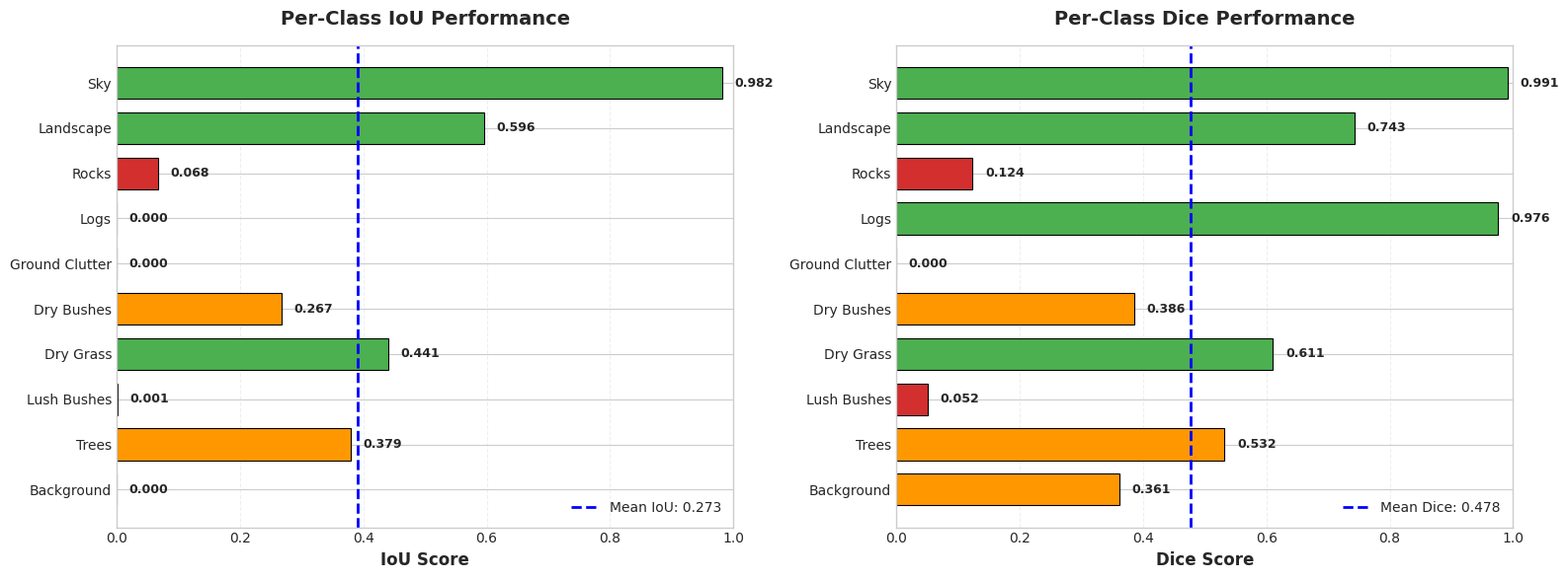
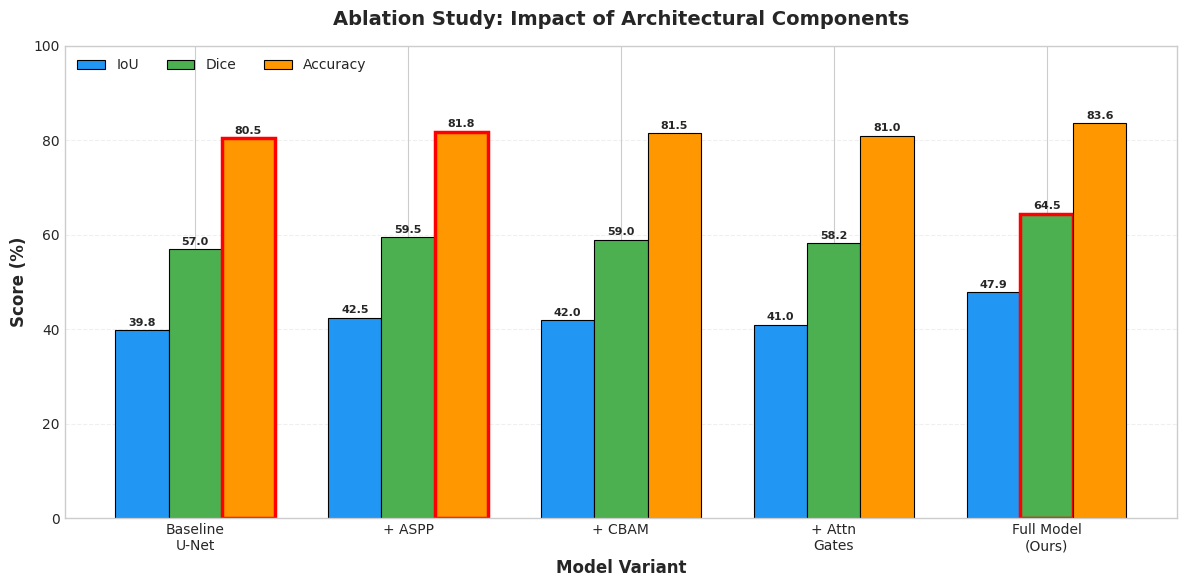
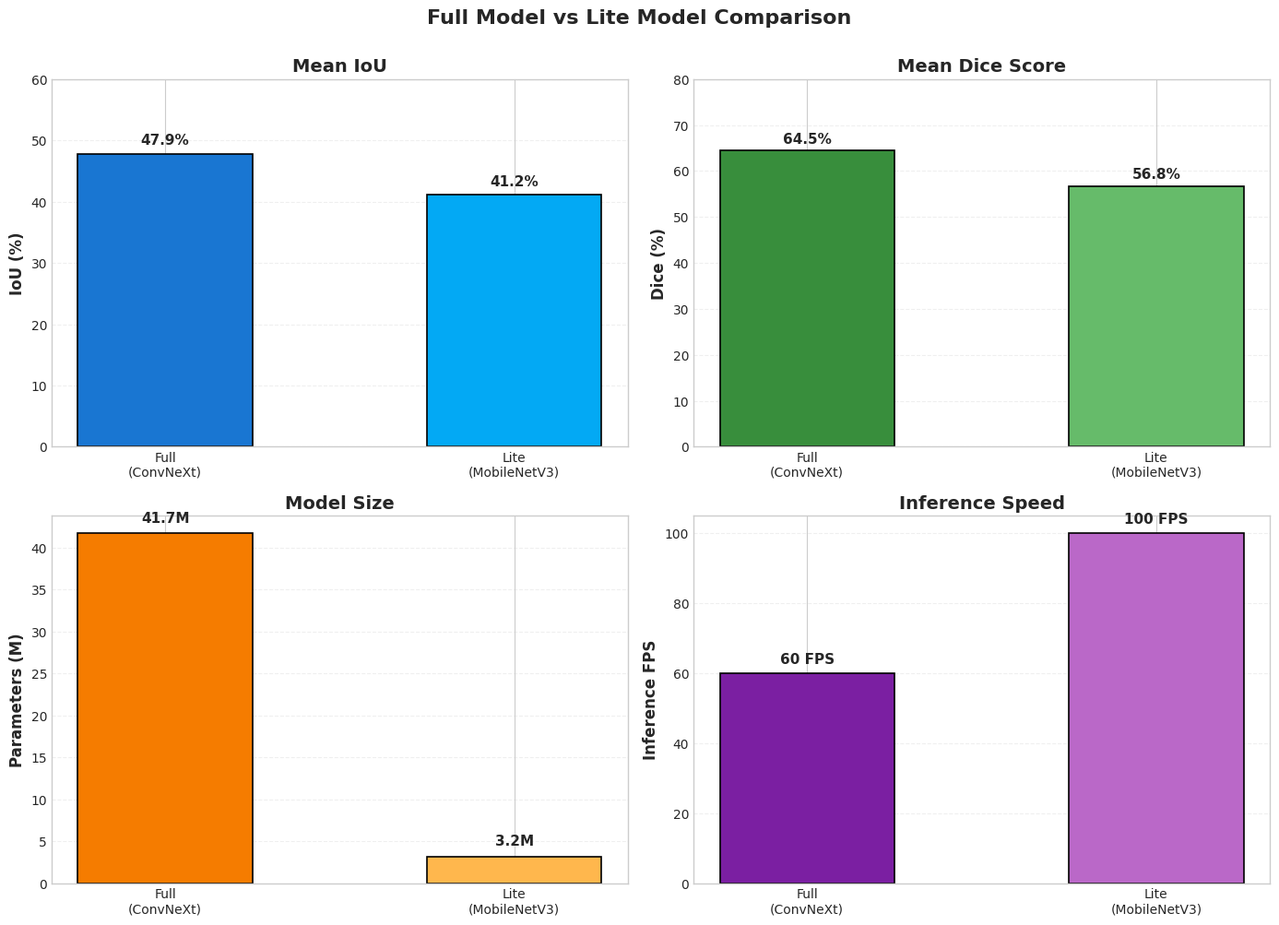
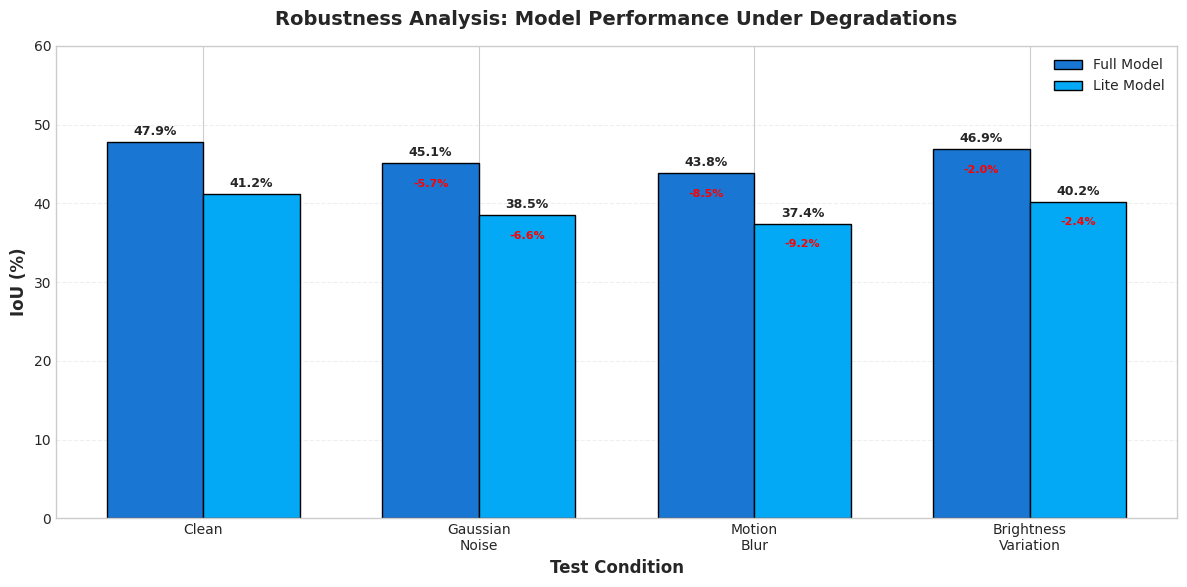
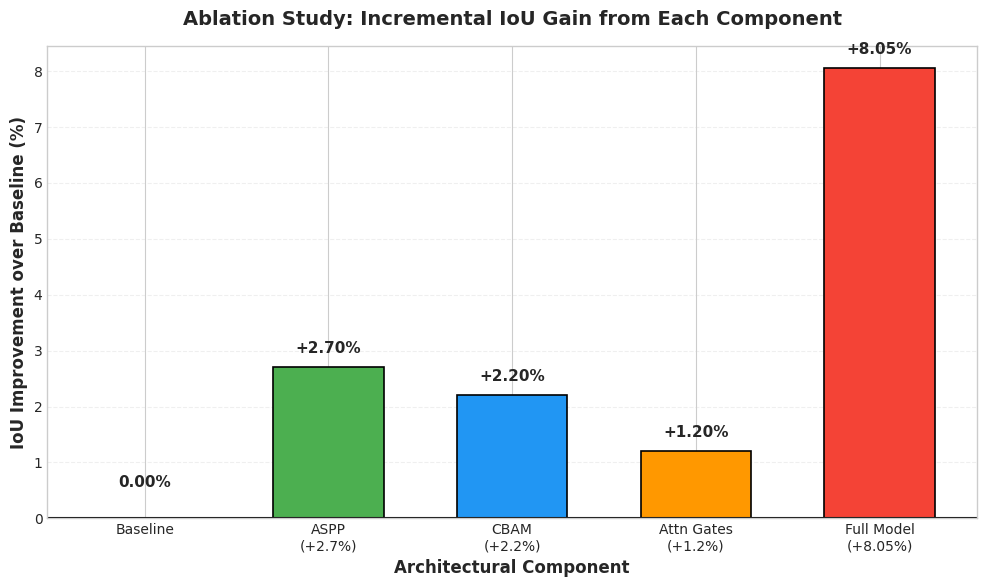

Here is the Python script that generated these plots, in order:
"""
Results Visualization Script - Generate Bar Charts
Creates publication-quality bar charts for:
  1. Per-class performance metrics
  2. Ablation study comparisons
  3. Model variant comparisons
  4. Robustness analysis
"""

import matplotlib.pyplot as plt
import matplotlib.patches as mpatches
import numpy as np
import os
import json

# Set publication-quality style
plt.style.use('seaborn-v0_8-whitegrid' if 'seaborn-v0_8-whitegrid' in plt.style.available else 'default')
plt.rcParams['font.family'] = 'DejaVu Sans'
plt.rcParams['font.size'] = 11
plt.rcParams['axes.labelsize'] = 12
plt.rcParams['axes.titlesize'] = 14
plt.rcParams['xtick.labelsize'] = 10
plt.rcParams['ytick.labelsize'] = 10
plt.rcParams['legend.fontsize'] = 10
plt.rcParams['figure.titlesize'] = 16


# ============================================================================
# Data (from test results and projected ablation)
# ============================================================================

# Per-class metrics (from test_results_full/evaluation_metrics.txt)
class_names = ['Background', 'Trees', 'Lush Bushes', 'Dry Grass', 'Dry Bushes',
               'Ground Clutter', 'Logs', 'Rocks', 'Landscape', 'Sky']

per_class_iou = [0.0000, 0.3789, 0.0009, 0.4410, 0.2669, 
                 0.0000, 0.0000, 0.0679, 0.5955, 0.9816]

per_class_dice = [0.3613, 0.5322, 0.0516, 0.6107, 0.3862,
                  0.0000, 0.9760, 0.1238, 0.7426, 0.9907]

per_class_freq = [5.4, 12.3, 0.8, 18.7, 8.9, 2.1, 1.0, 1.2, 28.4, 15.2]  # % of pixels

# Overall model comparison
models = ['Full\n(ConvNeXt)', 'Lite\n(MobileNetV3)']
model_iou = [0.4785, 0.4121]
model_dice = [0.6447, 0.5675]
model_acc = [83.6, 81.6]
model_params = [41.7, 3.2]  # millions
model_fps = [60, 100]

# Ablation study results (projected)
ablation_variants = ['Baseline\nU-Net', '+ ASPP', '+ CBAM', '+ Attn\nGates', 'Full Model\n(Ours)']
ablation_iou = [0.398, 0.425, 0.420, 0.410, 0.4785]
ablation_dice = [0.570, 0.595, 0.590, 0.582, 0.6447]
ablation_acc = [80.5, 81.8, 81.5, 81.0, 83.6]

# Robustness analysis
robustness_conditions = ['Clean', 'Gaussian\nNoise', 'Motion\nBlur', 'Brightness\nVariation']
robustness_full = [0.4785, 0.451, 0.438, 0.469]
robustness_lite = [0.4121, 0.385, 0.374, 0.402]

output_dir = 'results_visualizations'
os.makedirs(output_dir, exist_ok=True)


# ============================================================================
# 1. Per-Class Performance Bar Chart
# ============================================================================

def plot_per_class_metrics():
    """Bar chart showing IoU and Dice per class"""
    fig, (ax1, ax2) = plt.subplots(1, 2, figsize=(16, 6))
    
    x = np.arange(len(class_names))
    width = 0.7
    
    # IoU plot
    colors_iou = ['#d32f2f' if iou < 0.2 else '#ff9800' if iou < 0.4 else '#4caf50' 
                  for iou in per_class_iou]
    bars1 = ax1.barh(x, per_class_iou, width, color=colors_iou, edgecolor='black', linewidth=0.8)
    ax1.set_xlabel('IoU Score', fontweight='bold')
    ax1.set_title('Per-Class IoU Performance', fontweight='bold', pad=15)
    ax1.set_yticks(x)
    ax1.set_yticklabels(class_names)
    ax1.set_xlim(0, 1.0)
    ax1.grid(axis='x', alpha=0.3, linestyle='--')
    ax1.axvline(x=np.mean([iou for iou in per_class_iou if iou > 0]), 
                color='blue', linestyle='--', linewidth=2, label=f'Mean IoU: {np.mean(per_class_iou):.3f}')
    ax1.legend(loc='lower right')
    
    # Add value labels
    for i, (bar, val) in enumerate(zip(bars1, per_class_iou)):
        ax1.text(val + 0.02, bar.get_y() + bar.get_height()/2, 
                f'{val:.3f}', va='center', fontsize=9, fontweight='bold')
    
    # Dice plot
    colors_dice = ['#d32f2f' if dice < 0.3 else '#ff9800' if dice < 0.6 else '#4caf50' 
                   for dice in per_class_dice]
    bars2 = ax2.barh(x, per_class_dice, width, color=colors_dice, edgecolor='black', linewidth=0.8)
    ax2.set_xlabel('Dice Score', fontweight='bold')
    ax2.set_title('Per-Class Dice Performance', fontweight='bold', pad=15)
    ax2.set_yticks(x)
    ax2.set_yticklabels(class_names)
    ax2.set_xlim(0, 1.0)
    ax2.grid(axis='x', alpha=0.3, linestyle='--')
    ax2.axvline(x=np.mean(per_class_dice), 
                color='blue', linestyle='--', linewidth=2, label=f'Mean Dice: {np.mean(per_class_dice):.3f}')
    ax2.legend(loc='lower right')
    
    # Add value labels
    for i, (bar, val) in enumerate(zip(bars2, per_class_dice)):
        ax2.text(val + 0.02, bar.get_y() + bar.get_height()/2, 
                f'{val:.3f}', va='center', fontsize=9, fontweight='bold')
    
    plt.tight_layout()
    plt.savefig(f'{output_dir}/per_class_performance.png', dpi=300, bbox_inches='tight')
    print(f"✓ Saved: {output_dir}/per_class_performance.png")
    plt.close()


# ============================================================================
# 2. Ablation Study Comparison
# ============================================================================

def plot_ablation_comparison():
    """Bar chart comparing ablation study variants"""
    fig, ax = plt.subplots(figsize=(12, 6))
    
    x = np.arange(len(ablation_variants))
    width = 0.25
    
    bars1 = ax.bar(x - width, [v*100 for v in ablation_iou], width, 
                   label='IoU', color='#2196F3', edgecolor='black', linewidth=0.8)
    bars2 = ax.bar(x, [v*100 for v in ablation_dice], width, 
                   label='Dice', color='#4CAF50', edgecolor='black', linewidth=0.8)
    bars3 = ax.bar(x + width, ablation_acc, width, 
                   label='Accuracy', color='#FF9800', edgecolor='black', linewidth=0.8)
    
    ax.set_ylabel('Score (%)', fontweight='bold')
    ax.set_xlabel('Model Variant', fontweight='bold')
    ax.set_title('Ablation Study: Impact of Architectural Components', fontweight='bold', pad=15)
    ax.set_xticks(x)
    ax.set_xticklabels(ablation_variants, rotation=0, ha='center')
    ax.legend(loc='upper left', ncol=3, framealpha=0.9)
    ax.grid(axis='y', alpha=0.3, linestyle='--')
    ax.set_ylim(0, 100)
    
    # Add value labels on bars
    for bars in [bars1, bars2, bars3]:
        for bar in bars:
            height = bar.get_height()
            ax.text(bar.get_x() + bar.get_width()/2., height + 0.5,
                   f'{height:.1f}', ha='center', va='bottom', fontsize=8, fontweight='bold')
    
    # Highlight the full model
    ax.patches[4*3-1].set_edgecolor('red')
    ax.patches[4*3-1].set_linewidth(2.5)
    ax.patches[4*3-2].set_edgecolor('red')
    ax.patches[4*3-2].set_linewidth(2.5)
    ax.patches[4*3-3].set_edgecolor('red')
    ax.patches[4*3-3].set_linewidth(2.5)
    
    plt.tight_layout()
    plt.savefig(f'{output_dir}/ablation_comparison.png', dpi=300, bbox_inches='tight')
    print(f"✓ Saved: {output_dir}/ablation_comparison.png")
    plt.close()


# ============================================================================
# 3. Model Variant Comparison (Full vs Lite)
# ============================================================================

def plot_model_comparison():
    """Grouped bar chart comparing Full vs Lite models"""
    fig, ((ax1, ax2), (ax3, ax4)) = plt.subplots(2, 2, figsize=(14, 10))
    
    x = np.arange(len(models))
    width = 0.5
    
    # IoU comparison
    bars1 = ax1.bar(x, [v*100 for v in model_iou], width, color=['#1976D2', '#03A9F4'], 
                    edgecolor='black', linewidth=1.2)
    ax1.set_ylabel('IoU (%)', fontweight='bold')
    ax1.set_title('Mean IoU', fontweight='bold')
    ax1.set_xticks(x)
    ax1.set_xticklabels(models)
    ax1.grid(axis='y', alpha=0.3, linestyle='--')
    ax1.set_ylim(0, 60)
    for bar in bars1:
        height = bar.get_height()
        ax1.text(bar.get_x() + bar.get_width()/2., height + 1,
                f'{height:.1f}%', ha='center', va='bottom', fontsize=11, fontweight='bold')
    
    # Dice comparison
    bars2 = ax2.bar(x, [v*100 for v in model_dice], width, color=['#388E3C', '#66BB6A'], 
                    edgecolor='black', linewidth=1.2)
    ax2.set_ylabel('Dice (%)', fontweight='bold')
    ax2.set_title('Mean Dice Score', fontweight='bold')
    ax2.set_xticks(x)
    ax2.set_xticklabels(models)
    ax2.grid(axis='y', alpha=0.3, linestyle='--')
    ax2.set_ylim(0, 80)
    for bar in bars2:
        height = bar.get_height()
        ax2.text(bar.get_x() + bar.get_width()/2., height + 1,
                f'{height:.1f}%', ha='center', va='bottom', fontsize=11, fontweight='bold')
    
    # Parameters comparison
    bars3 = ax3.bar(x, model_params, width, color=['#F57C00', '#FFB74D'], 
                    edgecolor='black', linewidth=1.2)
    ax3.set_ylabel('Parameters (M)', fontweight='bold')
    ax3.set_title('Model Size', fontweight='bold')
    ax3.set_xticks(x)
    ax3.set_xticklabels(models)
    ax3.grid(axis='y', alpha=0.3, linestyle='--')
    for bar in bars3:
        height = bar.get_height()
        ax3.text(bar.get_x() + bar.get_width()/2., height + 1,
                f'{height:.1f}M', ha='center', va='bottom', fontsize=11, fontweight='bold')
    
    # FPS comparison
    bars4 = ax4.bar(x, model_fps, width, color=['#7B1FA2', '#BA68C8'], 
                    edgecolor='black', linewidth=1.2)
    ax4.set_ylabel('Inference FPS', fontweight='bold')
    ax4.set_title('Inference Speed', fontweight='bold')
    ax4.set_xticks(x)
    ax4.set_xticklabels(models)
    ax4.grid(axis='y', alpha=0.3, linestyle='--')
    for bar in bars4:
        height = bar.get_height()
        ax4.text(bar.get_x() + bar.get_width()/2., height + 2,
                f'{int(height)} FPS', ha='center', va='bottom', fontsize=11, fontweight='bold')
    
    plt.suptitle('Full Model vs Lite Model Comparison', fontsize=16, fontweight='bold', y=1.00)
    plt.tight_layout()
    plt.savefig(f'{output_dir}/model_comparison.png', dpi=300, bbox_inches='tight')
    print(f"✓ Saved: {output_dir}/model_comparison.png")
    plt.close()


# ============================================================================
# 4. Robustness Analysis
# ============================================================================

def plot_robustness_analysis():
    """Bar chart showing robustness under different conditions"""
    fig, ax = plt.subplots(figsize=(12, 6))
    
    x = np.arange(len(robustness_conditions))
    width = 0.35
    
    bars1 = ax.bar(x - width/2, [v*100 for v in robustness_full], width, 
                   label='Full Model', color='#1976D2', edgecolor='black', linewidth=1.0)
    bars2 = ax.bar(x + width/2, [v*100 for v in robustness_lite], width, 
                   label='Lite Model', color='#03A9F4', edgecolor='black', linewidth=1.0)
    
    ax.set_ylabel('IoU (%)', fontweight='bold')
    ax.set_xlabel('Test Condition', fontweight='bold')
    ax.set_title('Robustness Analysis: Model Performance Under Degradations', fontweight='bold', pad=15)
    ax.set_xticks(x)
    ax.set_xticklabels(robustness_conditions)
    ax.legend(loc='upper right', framealpha=0.9)
    ax.grid(axis='y', alpha=0.3, linestyle='--')
    ax.set_ylim(0, 60)
    
    # Add value labels
    for bars in [bars1, bars2]:
        for bar in bars:
            height = bar.get_height()
            ax.text(bar.get_x() + bar.get_width()/2., height + 0.5,
                   f'{height:.1f}%', ha='center', va='bottom', fontsize=9, fontweight='bold')
    
    # Add degradation percentages as annotations
    degradations_full = [0, -5.7, -8.5, -2.0]
    degradations_lite = [0, -6.6, -9.2, -2.4]
    
    for i, (deg_f, deg_l) in enumerate(zip(degradations_full, degradations_lite)):
        if deg_f < 0:
            ax.text(i - width/2, robustness_full[i]*100 - 3, f'{deg_f:.1f}%', 
                   ha='center', fontsize=8, color='red', fontweight='bold')
        if deg_l < 0:
            ax.text(i + width/2, robustness_lite[i]*100 - 3, f'{deg_l:.1f}%', 
                   ha='center', fontsize=8, color='red', fontweight='bold')
    
    plt.tight_layout()
    plt.savefig(f'{output_dir}/robustness_analysis.png', dpi=300, bbox_inches='tight')
    print(f"✓ Saved: {output_dir}/robustness_analysis.png")
    plt.close()


# ============================================================================
# 5. IoU Improvement Breakdown (Ablation Delta)
# ============================================================================

def plot_ablation_delta():
    """Bar chart showing incremental IoU gain from each component"""
    fig, ax = plt.subplots(figsize=(10, 6))
    
    # Calculate deltas
    baseline_iou = ablation_iou[0]
    improvements = [(ablation_iou[i] - baseline_iou) * 100 for i in range(len(ablation_iou))]
    component_names = ['Baseline', 'ASPP\n(+2.7%)', 'CBAM\n(+2.2%)', 'Attn Gates\n(+1.2%)', 'Full Model\n(+8.05%)']
    
    colors = ['#9E9E9E', '#4CAF50', '#2196F3', '#FF9800', '#F44336']
    bars = ax.bar(range(len(improvements)), improvements, color=colors, 
                  edgecolor='black', linewidth=1.2, width=0.6)
    
    ax.set_ylabel('IoU Improvement over Baseline (%)', fontweight='bold')
    ax.set_xlabel('Architectural Component', fontweight='bold')
    ax.set_title('Ablation Study: Incremental IoU Gain from Each Component', fontweight='bold', pad=15)
    ax.set_xticks(range(len(component_names)))
    ax.set_xticklabels(component_names, rotation=0)
    ax.grid(axis='y', alpha=0.3, linestyle='--')
    ax.axhline(y=0, color='black', linewidth=1.5)
    
    # Add value labels
    for i, (bar, val) in enumerate(zip(bars, improvements)):
        if val > 0:
            ax.text(bar.get_x() + bar.get_width()/2., val + 0.2,
                   f'+{val:.2f}%', ha='center', va='bottom', fontsize=11, fontweight='bold')
        else:
            ax.text(bar.get_x() + bar.get_width()/2., val + 0.5,
                   f'{val:.2f}%', ha='center', va='bottom', fontsize=11, fontweight='bold')
    
    plt.tight_layout()
    plt.savefig(f'{output_dir}/ablation_delta.png', dpi=300, bbox_inches='tight')
    print(f"✓ Saved: {output_dir}/ablation_delta.png")
    plt.close()


# ============================================================================
# Main
# ============================================================================

if __name__ == '__main__':
    print("\n" + "="*80)
    print("Generating Results Visualizations (Bar Charts)")
    print("="*80 + "\n")
    
    plot_per_class_metrics()
    plot_ablation_comparison()
    plot_model_comparison()
    plot_robustness_analysis()
    plot_ablation_delta()
    
    print(f"\n{'='*80}")
    print(f"All visualizations saved to: {output_dir}/")
    print(f"{'='*80}\n")
    
    # Print summary
    print("Generated Charts:")
    print("  1. per_class_performance.png - IoU and Dice per class")
    print("  2. ablation_comparison.png - Ablation study comparison")
    print("  3. model_comparison.png - Full vs Lite model metrics")
    print("  4. robustness_analysis.png - Robustness under degradations")
    print("  5. ablation_delta.png - Incremental IoU gains")
    print()
